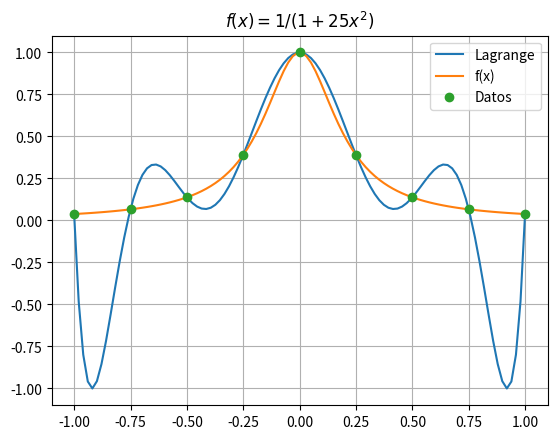

The matplotlib source for this figure:
import numpy as np
from scipy import interpolate
import matplotlib.pyplot as plt
import matplotlib 

def fx(x):
    return 1/(1+25*x**2)

x=np.array([-1.0,-0.75,-0.5,-0.25,0,0.25,0.5,0.75,1.0])
y=np.array([0.03846,0.06639,0.13793,0.39024,1,0.39024,\
            0.13793,0.06639,0.03846])

xs=np.linspace(-1,1,100)

f=interpolate.lagrange(x,y)
ys=f(xs)

g=plt.figure()
plt.plot(xs,ys,'-',label='Lagrange')
ys=fx(xs)
plt.plot(xs,ys,'-',label='f(x)')

plt.plot(x,y,'o',label='Datos')
plt.title('$f(x)=1/(1+25x^2)$')
plt.legend()
plt.grid(True)


plt.show()

g.savefig('ProbRunge.png', bbox_inches='tight',transparent=True)